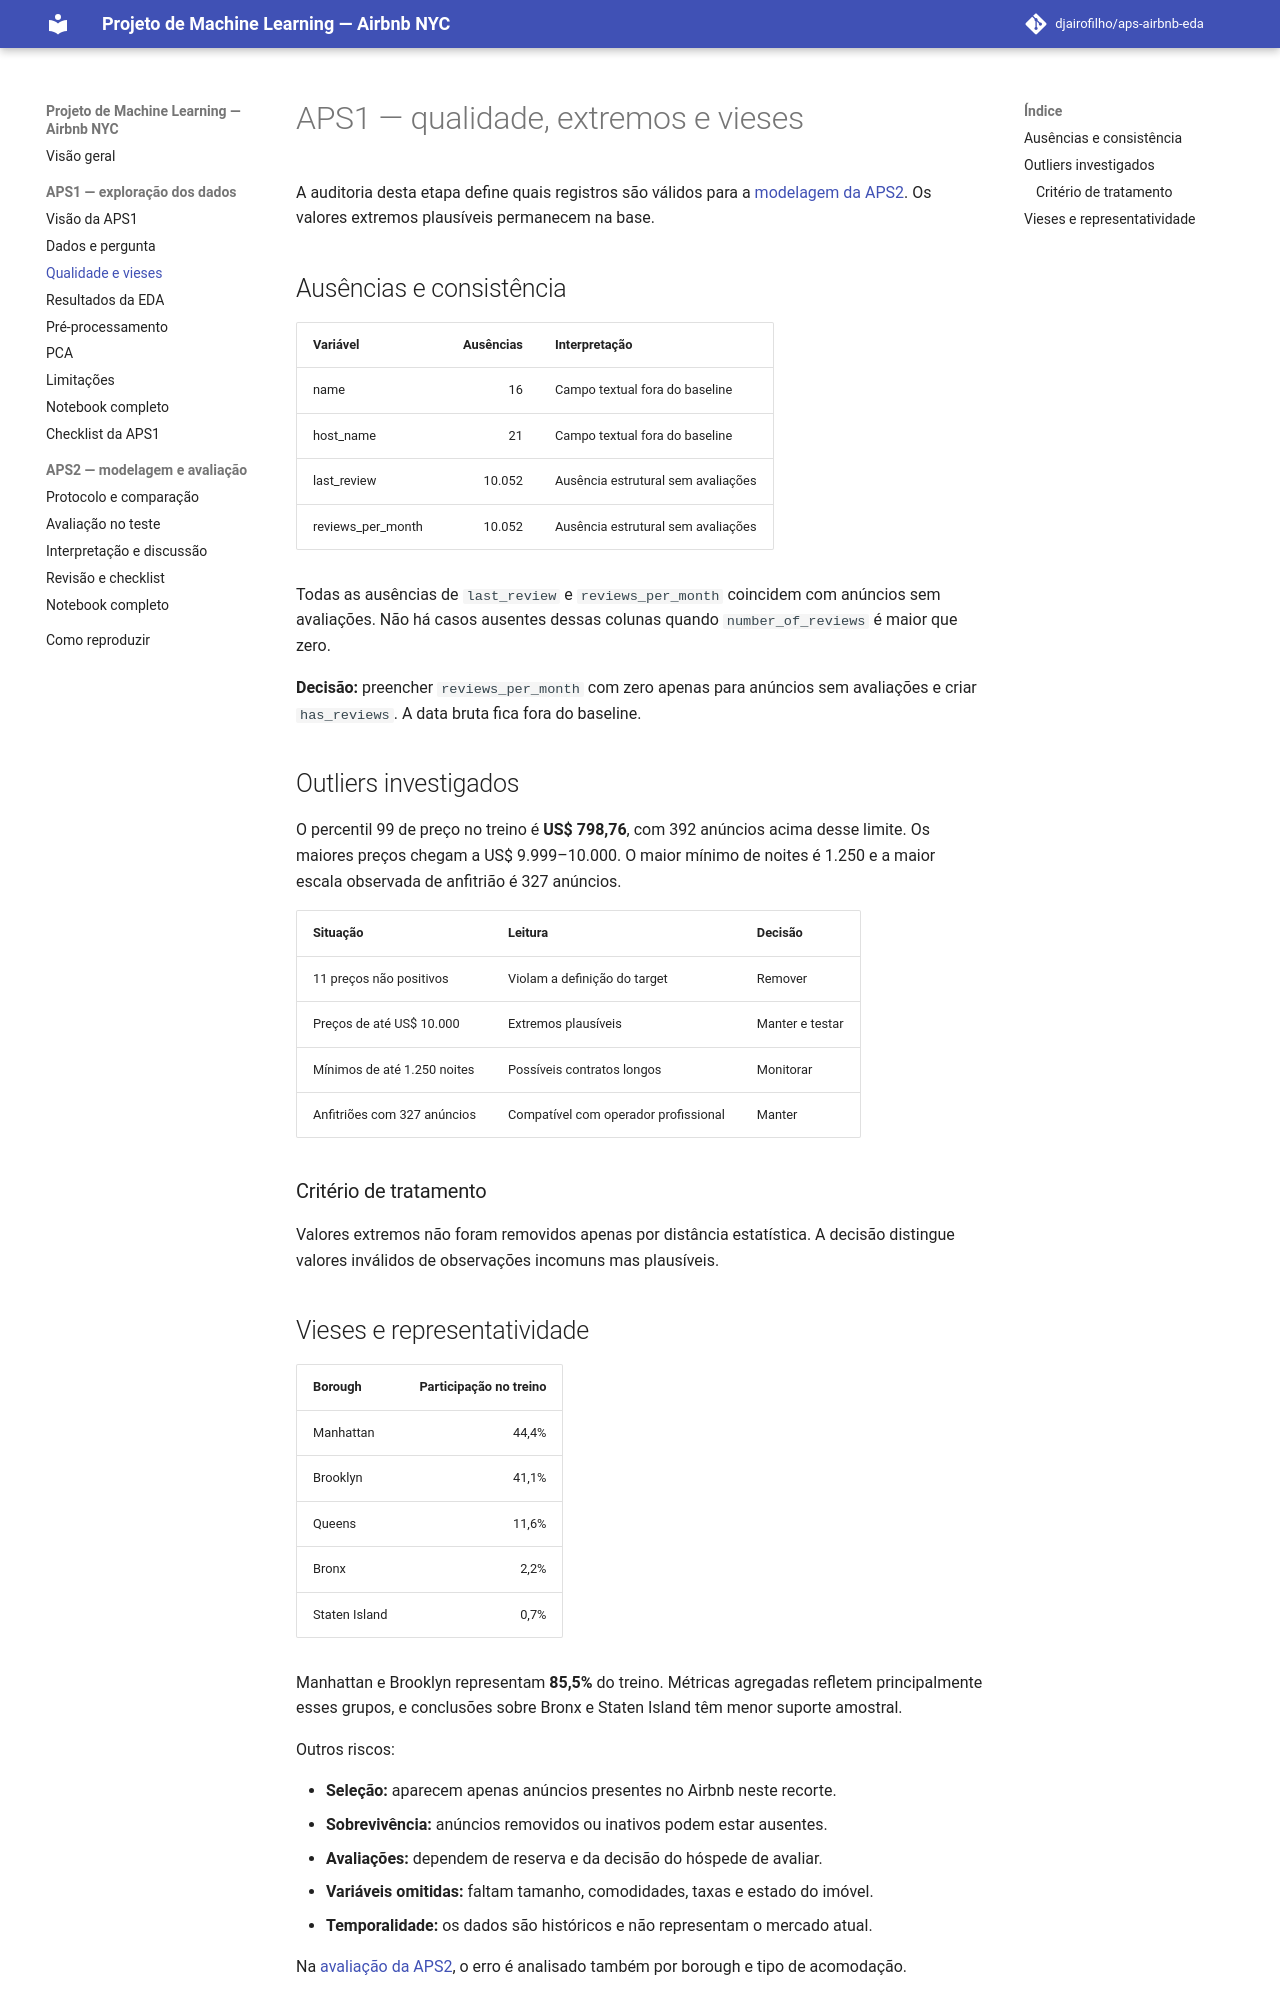

repository: djairofilho/aps1-airbnb-eda · page: qualidade/index.html · generator: mkdocs

# APS1 — qualidade, extremos e vieses

A auditoria desta etapa define quais registros são válidos para a [modelagem da APS2](aps2/index.md). Os valores extremos plausíveis permanecem na base.

## Ausências e consistência

| Variável | Ausências | Interpretação |
|---|---:|---|
| name | 16 | Campo textual fora do baseline |
| host_name | 21 | Campo textual fora do baseline |
| last_review | 10.052 | Ausência estrutural sem avaliações |
| reviews_per_month | 10.052 | Ausência estrutural sem avaliações |

Todas as ausências de `last_review` e `reviews_per_month` coincidem com anúncios
sem avaliações. Não há casos ausentes dessas colunas quando
`number_of_reviews` é maior que zero.

**Decisão:** preencher `reviews_per_month` com zero apenas para anúncios sem
avaliações e criar `has_reviews`. A data bruta fica fora do baseline.

## Outliers investigados

O percentil 99 de preço no treino é **US$ 798,76**, com 392 anúncios acima desse
limite. Os maiores preços chegam a US$ 9.999–10.000. O maior mínimo de noites é
1.250 e a maior escala observada de anfitrião é 327 anúncios.

| Situação | Leitura | Decisão |
|---|---|---|
| 11 preços não positivos | Violam a definição do target | Remover |
| Preços de até US$ 10.000 | Extremos plausíveis | Manter e testar |
| Mínimos de até 1.250 noites | Possíveis contratos longos | Monitorar |
| Anfitriões com 327 anúncios | Compatível com operador profissional | Manter |

### Critério de tratamento

Valores extremos não foram removidos apenas por distância estatística. A
decisão distingue valores inválidos de observações incomuns mas plausíveis.
